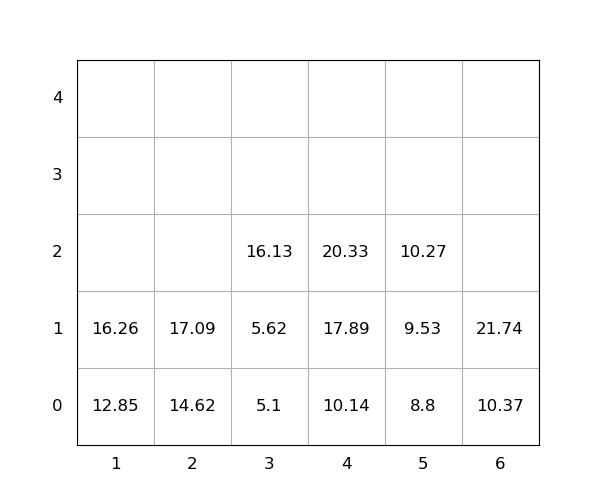

The file beside this chart, header and first rows:
idx, loc_x, loc_y, loc_z, weight, seq, emerg, reloc, size(ft)
1, 3, 0, 0, 5.1, 1, 0, 0, 20
2, 4, 0, 0, 10.14, 2, 0, 0, 20
3, 4, 0, 1, 17.89, 3, 0, 0, 20
4, 1, 0, 0, 12.85, 4, 0, 0, 20
5, 6, 0, 0, 10.37, 5, 0, 0, 20
6, 4, 0, 2, 20.33, 6, 0, 0, 20
7, 5, 0, 0, 8.8, 7, 0, 0, 20
8, 2, 0, 0, 14.62, 8, 0, 0, 20
9, 5, 0, 1, 9.53, 9, 0, 0, 20
10, 3, 0, 1, 5.62, 10, 0, 0, 20
11, 1, 0, 1, 16.26, 11, 0, 0, 20
12, 2, 0, 1, 17.09, 12, 0, 0, 20
13, 5, 0, 2, 10.27, 13, 0, 0, 20
14, 3, 0, 2, 16.13, 14, 0, 0, 20
15, 6, 0, 1, 21.74, 15, 0, 0, 20
